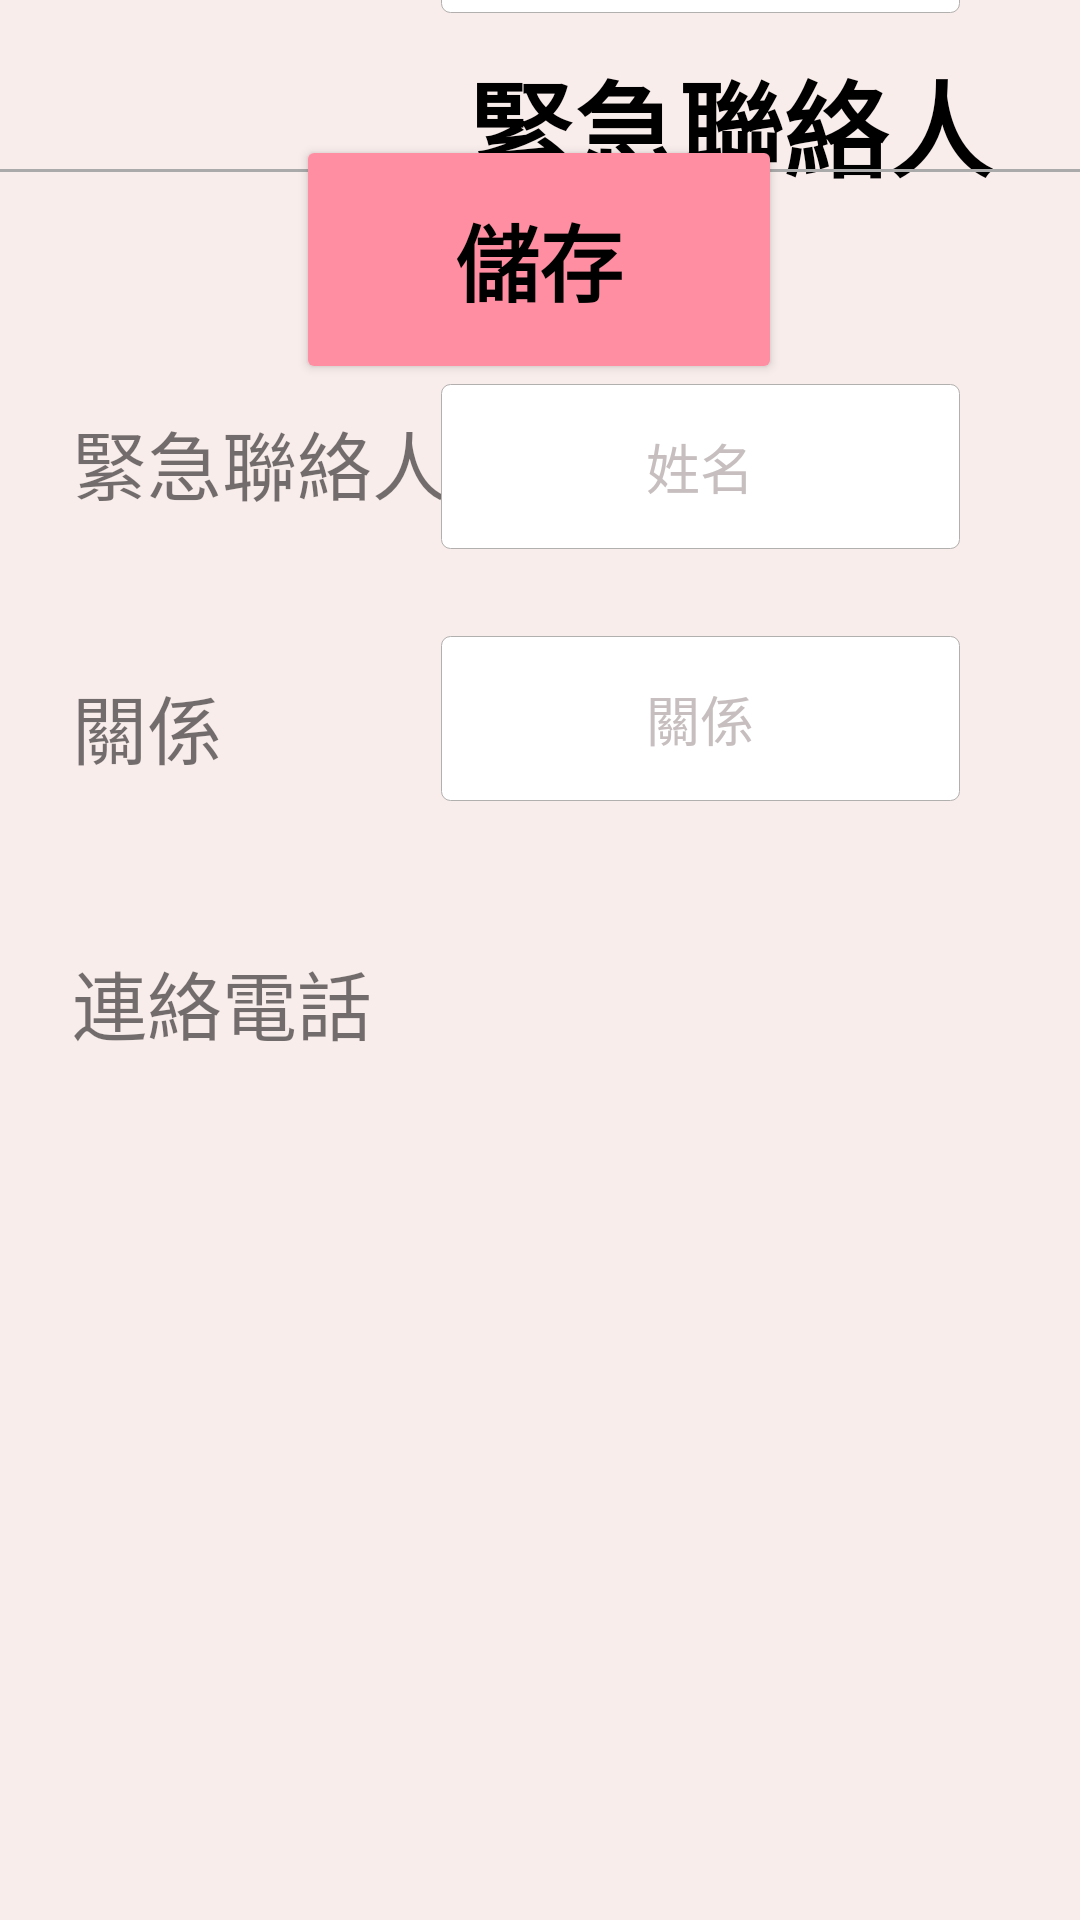

The Android layout XML behind this screen, and the referenced resources:
<!-- AndroidManifest.xml: application theme Base.Theme.Youth_and_Elderly_liveing_Together_new -->
<!-- res/layout/contact.xml -->
<?xml version="1.0" encoding="utf-8"?>
<androidx.constraintlayout.widget.ConstraintLayout xmlns:android="http://schemas.android.com/apk/res/android"
    xmlns:app="http://schemas.android.com/apk/res-auto"
    xmlns:tools="http://schemas.android.com/tools"
    android:layout_width="match_parent"
    android:layout_height="match_parent"
    android:background="#F8EDEB">

    <ImageButton
        android:id="@+id/back_button"
        android:layout_width="58dp"
        android:layout_height="53dp"
        android:layout_marginStart="16dp"
        android:layout_marginTop="16dp"
        android:background="?attr/selectableItemBackgroundBorderless"
        android:contentDescription="Back"
        android:src="@drawable/baseline_arrow_back_ios_new_24"
        app:layout_constraintStart_toStartOf="parent"
        app:layout_constraintTop_toTopOf="parent" />

    <TextView
        android:id="@+id/testviewdowncontact"
        android:layout_width="wrap_content"
        android:layout_height="wrap_content"
        android:layout_marginStart="156dp"
        android:layout_marginTop="16dp"
        android:fontFamily="sans-serif"
        android:lineSpacingExtra="20sp"
        android:text="緊急聯絡人"
        android:textColor="#000000"
        android:textSize="35sp"
        android:textStyle="bold"
        app:layout_constraintStart_toStartOf="parent"
        app:layout_constraintTop_toTopOf="parent" />

    <View
        android:layout_width="match_parent"
        android:layout_height="1dp"
        android:background="@android:color/darker_gray"
        app:layout_constraintBottom_toBottomOf="parent"
        app:layout_constraintTop_toTopOf="parent"
        app:layout_constraintVertical_bias="0.088"
        tools:layout_editor_absoluteX="0dp" />

    <TextView
        android:layout_width="wrap_content"
        android:layout_height="wrap_content"
        android:layout_marginStart="24dp"
        android:layout_marginTop="136dp"
        android:text="緊急聯絡人姓名"
        android:textSize="25sp"
        app:layout_constraintStart_toStartOf="parent"
        app:layout_constraintTop_toTopOf="parent" />

    <TextView
        android:layout_width="wrap_content"
        android:layout_height="wrap_content"
        android:layout_marginStart="24dp"
        android:layout_marginTop="224dp"
        android:text="關係"
        android:textSize="25sp"
        app:layout_constraintStart_toStartOf="parent"
        app:layout_constraintTop_toTopOf="parent" />

    <TextView
        android:id="@+id/textView2"
        android:layout_width="wrap_content"
        android:layout_height="wrap_content"
        android:layout_marginStart="24dp"
        android:layout_marginTop="316dp"
        android:text="連絡電話"
        android:textSize="25sp"
        app:layout_constraintStart_toStartOf="parent"
        app:layout_constraintTop_toTopOf="parent" />

    <Button
        android:id="@+id/buttonstart"
        android:layout_width="162dp"
        android:layout_height="83dp"
        android:layout_marginBottom="512dp"
        android:backgroundTint="#FF8EA2"
        android:fontFamily="sans-serif"
        android:text="儲存"
        android:textAlignment="center"
        android:textSize="28sp"
        android:textStyle="bold"
        app:layout_constraintBottom_toBottomOf="parent"
        app:layout_constraintEnd_toEndOf="parent"
        app:layout_constraintHorizontal_bias="0.498"
        app:layout_constraintStart_toStartOf="parent" />

    <EditText
        android:id="@+id/editTextconname"
        android:layout_width="173dp"
        android:layout_height="55dp"
        android:layout_marginTop="128dp"
        android:layout_marginEnd="40dp"
        android:background="@drawable/edit_bg"
        android:ems="10"
        android:hint="姓名"
        android:inputType="text"
        android:selectAllOnFocus="true"
        android:singleLine="false"
        android:textAlignment="center"
        android:textColorHint="#C7BFBF"
        android:textSize="18sp"
        app:layout_constraintEnd_toEndOf="parent"
        app:layout_constraintTop_toTopOf="parent" />

    <EditText
        android:id="@+id/editTextcon"
        android:layout_width="173dp"
        android:layout_height="55dp"
        android:layout_marginTop="212dp"
        android:layout_marginEnd="40dp"
        android:background="@drawable/edit_bg"
        android:ems="10"
        android:hint="關係"
        android:inputType="text"
        android:textAlignment="center"
        android:textColorHint="#C7BFBF"
        app:layout_constraintEnd_toEndOf="parent"
        app:layout_constraintTop_toTopOf="parent" />

    <EditText
        android:id="@+id/editTextconphone"
        android:layout_width="173dp"
        android:layout_height="55dp"
        android:layout_marginEnd="40dp"
        android:layout_marginBottom="636dp"
        android:background="@drawable/edit_bg"
        android:ems="10"
        android:hint="電話"
        android:inputType="phone"
        android:textAlignment="center"
        android:textColorHint="#C7BFBF"
        app:layout_constraintBottom_toBottomOf="parent"
        app:layout_constraintEnd_toEndOf="parent" />


</androidx.constraintlayout.widget.ConstraintLayout>
<!-- resources referenced by this layout -->
<resources>
  <!-- drawable edit_bg (drawable) -->
  <?xml version="1.0" encoding="utf-8"?>
  <layer-list
      xmlns:android="http://schemas.android.com/apk/res/android">
      <item>
          <shape
              xmlns:android="http://schemas.android.com/apk/res/android"
              android:shape="rectangle">
              <solid
                  android:color="#FFFFFF"/>
              <corners
                  android:radius="3dip"
                  />
              <stroke
                  android:width="0.5px"
                  android:color="#B2AFAF"/>
          </shape>
      </item>
  </layer-list>
  <style name="Base.Theme.Youth_and_Elderly_liveing_Together_new" parent="Theme.AppCompat.Light.NoActionBar">
          
          <item name="colorPrimary">@color/black</item>
          <item name="colorPrimaryDark">@color/black</item>
          <item name="colorAccent">@color/white</item>
      </style>
  <color name="black">#FF000000</color>
  <color name="white">#FFFFFFFF</color>
</resources>
